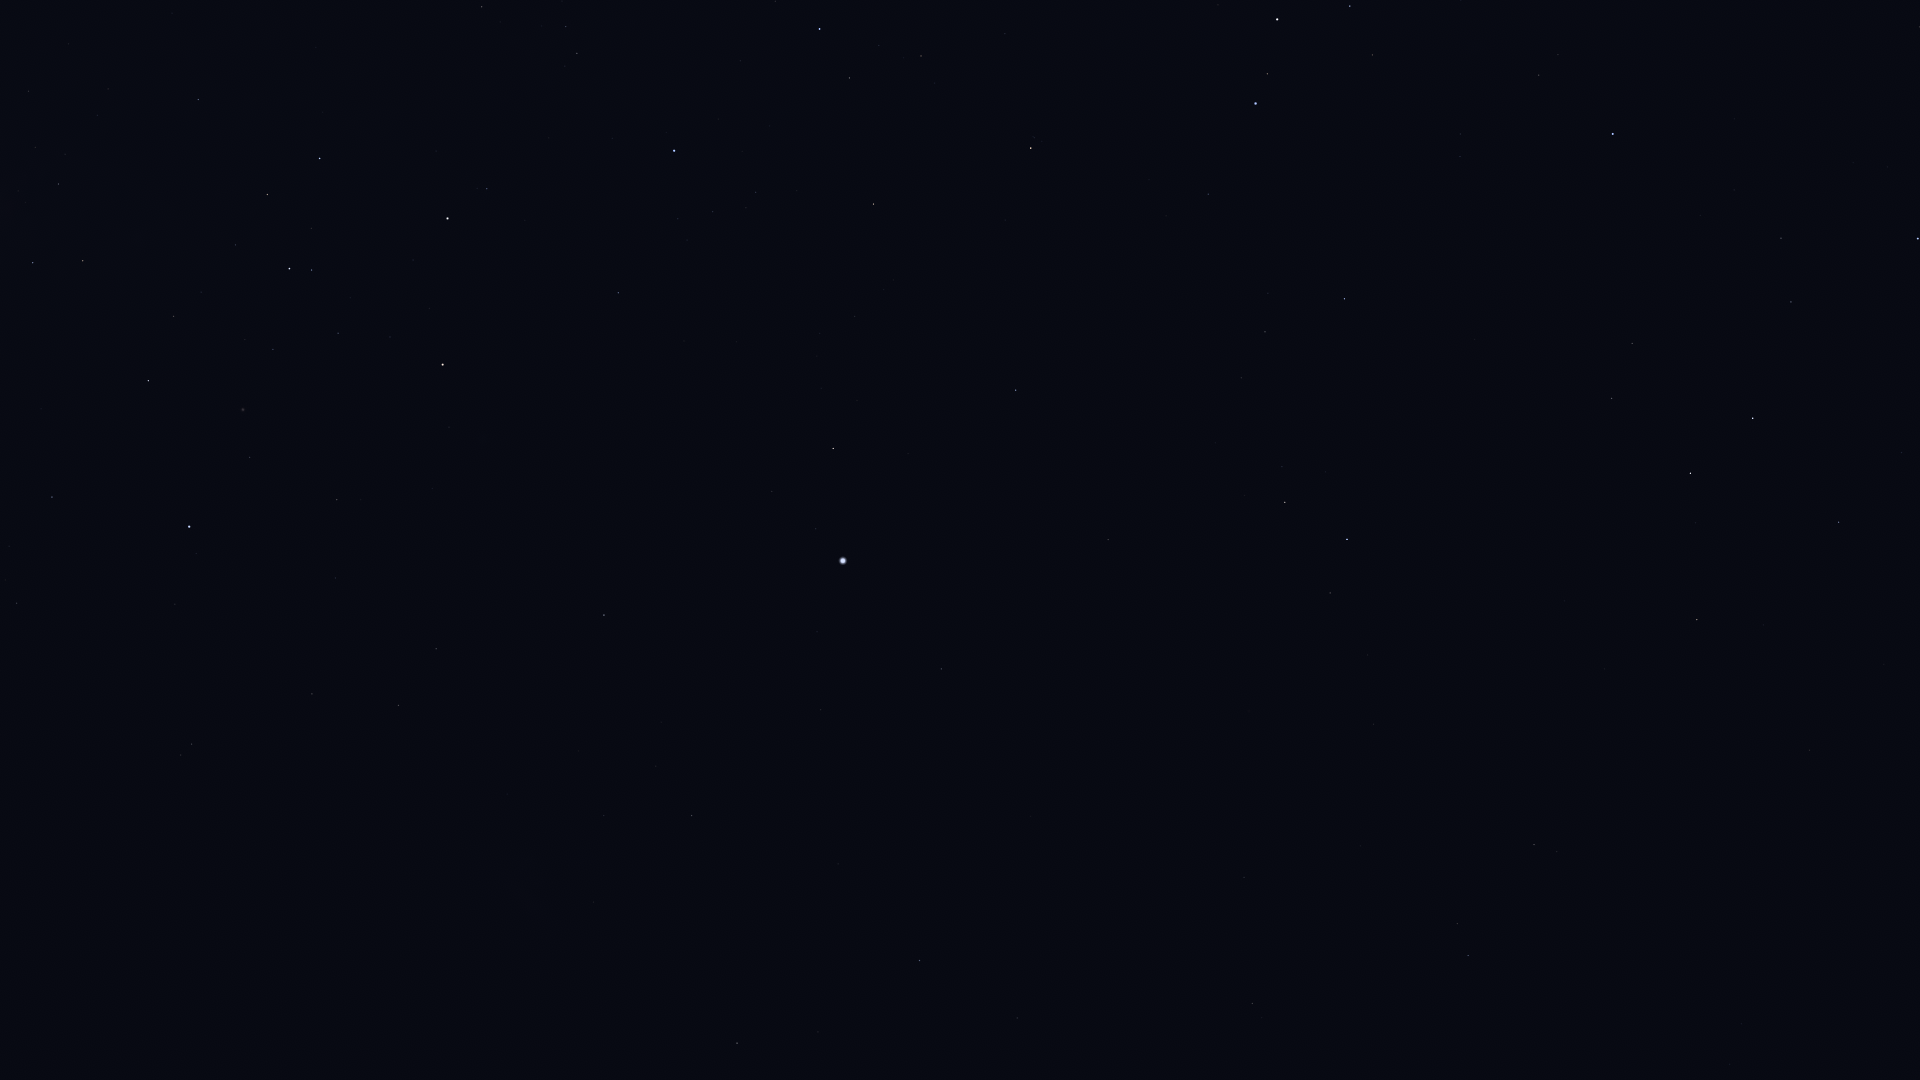

Values plotted in this chart, from the file beside it:
Star_ID, Name, X, Y
19747, HIP 19747, 1252, 1004
19780, HIP 19780, 737, 1043
19893, HIP 19893, 1017, 1018
19921, HIP 19921, 818, 1032
21248, Beemim, 1457, 924
21060, HIP 21060, 1175, 935
21281, HIP 21281, 920, 961
21393, Theemin, 1534, 845
21770, HIP 21770, 1244, 877
21861, HIP 21861, 1360, 846
21949, HIP 21949, 513, 991
22491, Mouhoun, 1672, 723
23685, HIP 23685, 1697, 620
24305, HIP 24305, 1839, 522
24845, HIP 24845, 1902, 453
25606, Nihal, 1690, 473
25859, HIP 25859, 1330, 593
25918, HIP 25918, 355, 935
25985, Arneb, 1753, 418
26069, HIP 26069, 692, 816
26380, Bubup, 418, 904
26634, Phact, 1347, 539
27100, HIP 27100, 604, 816
27288, HIP 27288, 1791, 302
27321, HIP 27321, 941, 669
27366, Saiph, 1918, 239
27530, HIP 27530, 821, 710
27628, Wazn, 1285, 502
27890, HIP 27890, 656, 766
28103, HIP 28103, 1781, 238
28199, HIP 28199, 1282, 467
28328, HIP 28328, 1108, 540
28910, HIP 28910, 1734, 190
29034, Elkurud, 1215, 443
29550, Amadioha, 1366, 330
30122, Furud, 1345, 299
30277, HIP 30277, 1265, 332
30324, Mirzam, 1613, 134
30438, Canopus, 843, 561
31416, HIP 31416, 1460, 134
31592, HIP 31592, 1539, 75
31685, HIP 31685, 1016, 390
31895, Nosaxa, 898, 453
32607, HIP 32607, 604, 615
32759, HIP 32759, 1208, 194
32768, HIP 32768, 833, 449
33165, HIP 33165, 1378, 51
33579, Adhara, 1256, 104
33856, Nganurganity, 1267, 74
34444, Wezen, 1277, 20
34481, HIP 34481, 398, 705
35228, HIP 35228, 436, 649
35264, HIP 35264, 1031, 148
36377, HIP 36377, 874, 204
37284, Ceibo, 214, 807
37504, HIP 37504, 312, 694
38041, Tapecue, 621, 340
39429, Naos, 820, 29
39794, HIP 39794, 335, 578
40702, HIP 40702, 192, 744
... 15 more rows
